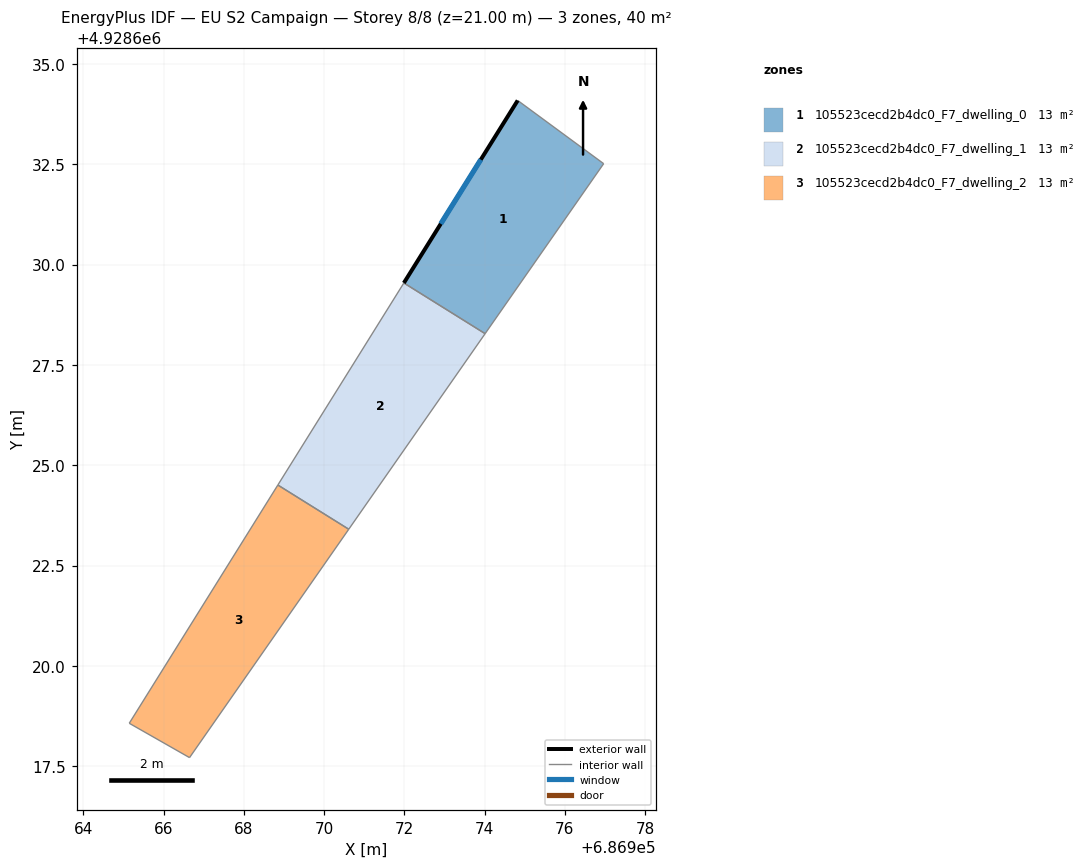
=== STOREY PLAN SPEC (per zone: floor XY polygon, exterior-wall plan segments, windows/doors) ===
zone 1: 105523cecd2b4dc0_F7_dwelling_0  (13.3 m²)
  floor: (686974.01, 4928628.28) (686976.97, 4928632.51) (686974.82, 4928634.09) (686971.99, 4928629.54)
  exterior wall: (686971.99, 4928629.54) – (686974.82, 4928634.09)  [5.4 m]
    window: (686972.91, 4928631.02) – (686973.91, 4928632.61)  [2.0 m²]
  interior walls: 3
zone 2: 105523cecd2b4dc0_F7_dwelling_1  (13.3 m²)
  floor: (686970.61, 4928623.40) (686974.01, 4928628.28) (686971.99, 4928629.54) (686968.85, 4928624.51)
  interior walls: 4
zone 3: 105523cecd2b4dc0_F7_dwelling_2  (13.3 m²)
  floor: (686966.65, 4928617.71) (686970.61, 4928623.40) (686968.85, 4928624.51) (686965.15, 4928618.57)
  interior walls: 4

=== DERIVED (storey summary) ===
Building: EU S2 Campaign
Storey: 8 of 8  (floor level z = 21.00 m)
Storey gross floor area: 39.8 m²
Zones on this storey: 3
  - 105523cecd2b4dc0_F7_dwelling_0: floor 13.3 m²; exterior wall 5.4 m (16.1 m²); 1 window(s) 2.0 m²; WWR 12.4%
  - 105523cecd2b4dc0_F7_dwelling_1: floor 13.3 m²
  - 105523cecd2b4dc0_F7_dwelling_2: floor 13.3 m²
Zone adjacency (shared interzone walls):
  - 105523cecd2b4dc0_F7_dwelling_0 ↔ 105523cecd2b4dc0_F7_dwelling_1
  - 105523cecd2b4dc0_F7_dwelling_1 ↔ 105523cecd2b4dc0_F7_dwelling_2